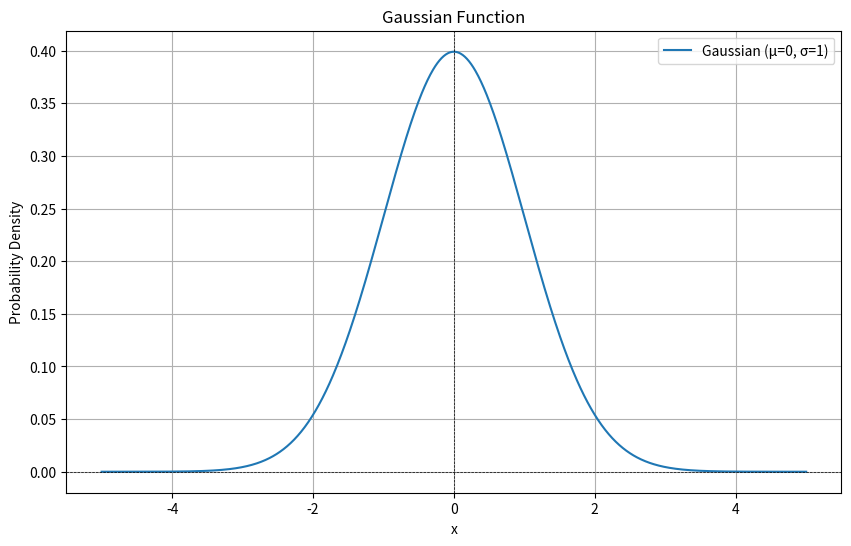

Source code (Python):


import numpy as np
import matplotlib.pyplot as plt
from scipy.stats import norm
from scipy.integrate import quad


def gaussian(x, mu=0, sigma=1):
    """Calculate the Gaussian function."""
    return (1 / (sigma * np.sqrt(2 * np.pi))) * np.exp(-0.5 * ((x - mu) / sigma) ** 2)

def plot_gaussian(mu=0, sigma=1, xlim=(-5, 5), num_points=1000):
    """Plot the Gaussian function."""
    x = np.linspace(xlim[0], xlim[1], num_points)
    y = gaussian(x, mu, sigma)
    
    plt.figure(figsize=(10, 6))
    plt.plot(x, y, label=f'Gaussian (μ={mu}, σ={sigma})')
    plt.title('Gaussian Function')
    plt.xlabel('x')
    plt.ylabel('Probability Density')
    plt.axhline(0, color='black', lw=0.5, ls='--')
    plt.axvline(0, color='black', lw=0.5, ls='--')
    plt.legend()
    plt.grid()
    plt.show()

print("Change")
plot_gaussian(mu=0, sigma=1)